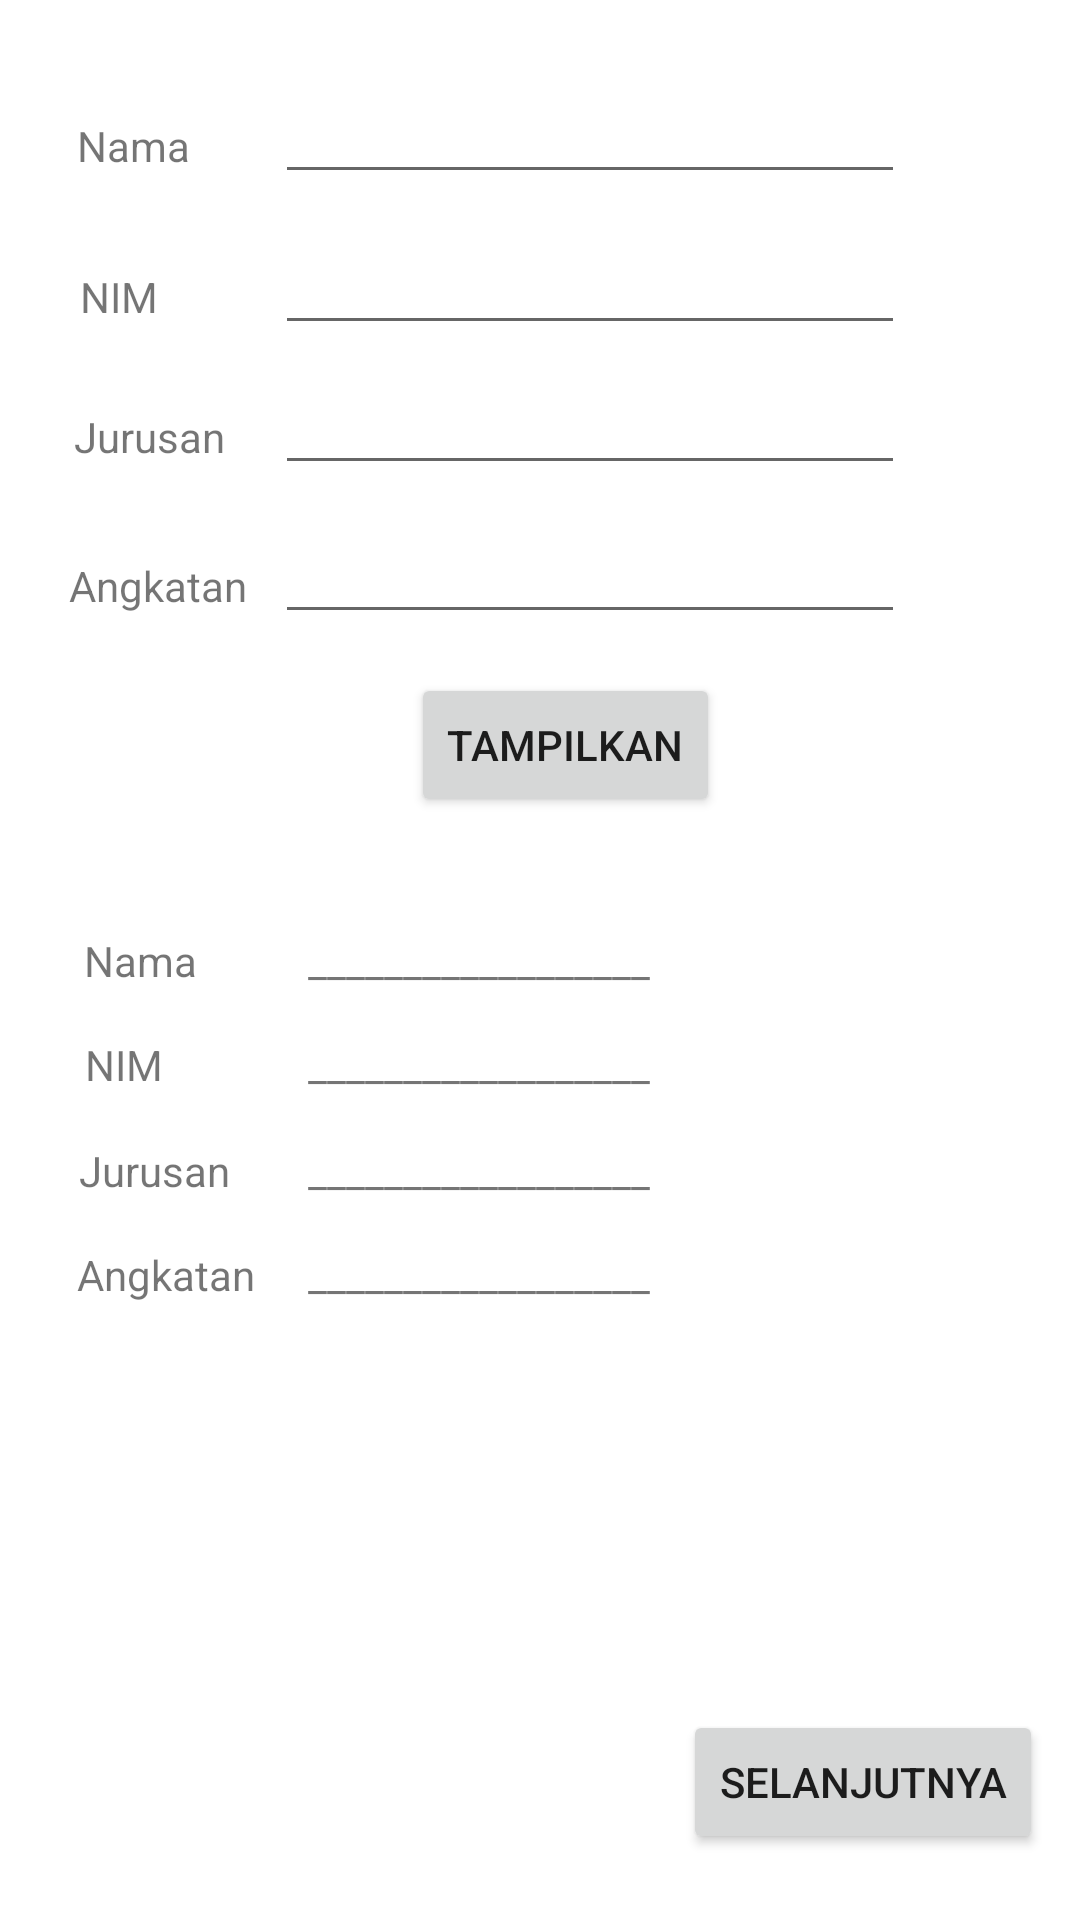

Write the Android layout XML for this screen, with the resource values it uses.
<!-- AndroidManifest.xml: application theme Theme.1718109_petermuan1_Intens -->
<!-- res/layout/activity_biodata.xml -->
<?xml version="1.0" encoding="utf-8"?>
<androidx.constraintlayout.widget.ConstraintLayout xmlns:android="http://schemas.android.com/apk/res/android"
    xmlns:app="http://schemas.android.com/apk/res-auto"
    xmlns:tools="http://schemas.android.com/tools"
    android:layout_width="match_parent"
    android:layout_height="match_parent"
    tools:context=".Biodata">

    <TextView
        android:id="@+id/output_angkatan"
        android:layout_width="wrap_content"
        android:layout_height="wrap_content"
        android:text="__________________"
        app:layout_constraintBottom_toBottomOf="parent"
        app:layout_constraintEnd_toEndOf="parent"
        app:layout_constraintHorizontal_bias="0.418"
        app:layout_constraintStart_toStartOf="parent"
        app:layout_constraintTop_toTopOf="parent"
        app:layout_constraintVertical_bias="0.669" />

    <TextView
        android:id="@+id/output_jurusan"
        android:layout_width="wrap_content"
        android:layout_height="wrap_content"
        android:text="__________________"
        app:layout_constraintBottom_toBottomOf="parent"
        app:layout_constraintEnd_toEndOf="parent"
        app:layout_constraintHorizontal_bias="0.418"
        app:layout_constraintStart_toStartOf="parent"
        app:layout_constraintTop_toTopOf="parent"
        app:layout_constraintVertical_bias="0.613" />

    <TextView
        android:id="@+id/textView13"
        android:layout_width="wrap_content"
        android:layout_height="wrap_content"
        android:text="Angkatan"
        app:layout_constraintBottom_toBottomOf="parent"
        app:layout_constraintEnd_toEndOf="parent"
        app:layout_constraintHorizontal_bias="0.085"
        app:layout_constraintStart_toStartOf="parent"
        app:layout_constraintTop_toTopOf="parent"
        app:layout_constraintVertical_bias="0.669" />

    <TextView
        android:id="@+id/textView14"
        android:layout_width="wrap_content"
        android:layout_height="wrap_content"
        android:text="Jurusan"
        app:layout_constraintBottom_toBottomOf="parent"
        app:layout_constraintEnd_toEndOf="parent"
        app:layout_constraintHorizontal_bias="0.085"
        app:layout_constraintStart_toStartOf="parent"
        app:layout_constraintTop_toTopOf="parent"
        app:layout_constraintVertical_bias="0.613" />

    <TextView
        android:id="@+id/textView8"
        android:layout_width="wrap_content"
        android:layout_height="wrap_content"
        android:text="Nama"
        app:layout_constraintBottom_toBottomOf="parent"
        app:layout_constraintEnd_toEndOf="parent"
        app:layout_constraintHorizontal_bias="0.087"
        app:layout_constraintStart_toStartOf="parent"
        app:layout_constraintTop_toTopOf="parent" />

    <TextView
        android:id="@+id/output_nama"
        android:layout_width="wrap_content"
        android:layout_height="wrap_content"
        android:text="__________________"
        app:layout_constraintBottom_toBottomOf="parent"
        app:layout_constraintEnd_toEndOf="parent"
        app:layout_constraintHorizontal_bias="0.418"
        app:layout_constraintStart_toStartOf="parent"
        app:layout_constraintTop_toTopOf="parent" />

    <EditText
        android:id="@+id/input_jurusan"
        android:layout_width="wrap_content"
        android:layout_height="wrap_content"
        android:ems="10"
        android:inputType="textPersonName"
        app:layout_constraintBottom_toBottomOf="parent"
        app:layout_constraintEnd_toEndOf="parent"
        app:layout_constraintHorizontal_bias="0.611"
        app:layout_constraintStart_toStartOf="parent"
        app:layout_constraintTop_toTopOf="parent"
        app:layout_constraintVertical_bias="0.201" />

    <TextView
        android:id="@+id/textView3"
        android:layout_width="wrap_content"
        android:layout_height="wrap_content"
        android:text="Jurusan"
        app:layout_constraintBottom_toBottomOf="parent"
        app:layout_constraintEnd_toEndOf="parent"
        app:layout_constraintHorizontal_bias="0.08"
        app:layout_constraintStart_toStartOf="parent"
        app:layout_constraintTop_toTopOf="parent"
        app:layout_constraintVertical_bias="0.219" />

    <EditText
        android:id="@+id/input_nama"
        android:layout_width="wrap_content"
        android:layout_height="wrap_content"
        android:ems="10"
        android:inputType="textPersonName"
        app:layout_constraintBottom_toBottomOf="parent"
        app:layout_constraintEnd_toEndOf="parent"
        app:layout_constraintHorizontal_bias="0.611"
        app:layout_constraintStart_toStartOf="parent"
        app:layout_constraintTop_toTopOf="parent"
        app:layout_constraintVertical_bias="0.039" />

    <EditText
        android:id="@+id/input_nim"
        android:layout_width="wrap_content"
        android:layout_height="wrap_content"
        android:ems="10"
        android:inputType="textPersonName"
        app:layout_constraintBottom_toBottomOf="parent"
        app:layout_constraintEnd_toEndOf="parent"
        app:layout_constraintHorizontal_bias="0.611"
        app:layout_constraintStart_toStartOf="parent"
        app:layout_constraintTop_toTopOf="parent"
        app:layout_constraintVertical_bias="0.123" />

    <TextView
        android:id="@+id/textView7"
        android:layout_width="wrap_content"
        android:layout_height="wrap_content"
        android:text="Nama"
        app:layout_constraintBottom_toBottomOf="parent"
        app:layout_constraintEnd_toEndOf="parent"
        app:layout_constraintHorizontal_bias="0.08"
        app:layout_constraintStart_toStartOf="parent"
        app:layout_constraintTop_toTopOf="parent"
        app:layout_constraintVertical_bias="0.063" />

    <EditText
        android:id="@+id/input_angkatan"
        android:layout_width="wrap_content"
        android:layout_height="wrap_content"
        android:ems="10"
        android:inputType="textPersonName"
        app:layout_constraintBottom_toBottomOf="parent"
        app:layout_constraintEnd_toEndOf="parent"
        app:layout_constraintHorizontal_bias="0.611"
        app:layout_constraintStart_toStartOf="parent"
        app:layout_constraintTop_toTopOf="parent"
        app:layout_constraintVertical_bias="0.284" />

    <TextView
        android:id="@+id/textView2"
        android:layout_width="wrap_content"
        android:layout_height="wrap_content"
        android:text="NIM"
        app:layout_constraintBottom_toBottomOf="parent"
        app:layout_constraintEnd_toEndOf="parent"
        app:layout_constraintHorizontal_bias="0.08"
        app:layout_constraintStart_toStartOf="parent"
        app:layout_constraintTop_toTopOf="parent"
        app:layout_constraintVertical_bias="0.144" />

    <TextView
        android:id="@+id/textView4"
        android:layout_width="wrap_content"
        android:layout_height="wrap_content"
        android:text="Angkatan"
        app:layout_constraintBottom_toBottomOf="parent"
        app:layout_constraintEnd_toEndOf="parent"
        app:layout_constraintHorizontal_bias="0.076"
        app:layout_constraintStart_toStartOf="parent"
        app:layout_constraintTop_toTopOf="parent"
        app:layout_constraintVertical_bias="0.299" />

    <Button
        android:id="@+id/btn_tampil"
        android:layout_width="wrap_content"
        android:layout_height="wrap_content"
        android:text="Tampilkan"
        app:layout_constraintBottom_toBottomOf="parent"
        app:layout_constraintEnd_toEndOf="parent"
        app:layout_constraintHorizontal_bias="0.533"
        app:layout_constraintStart_toStartOf="parent"
        app:layout_constraintTop_toTopOf="parent"
        app:layout_constraintVertical_bias="0.379" />

    <TextView
        android:id="@+id/textView5"
        android:layout_width="wrap_content"
        android:layout_height="wrap_content"
        android:text="NIM"
        app:layout_constraintBottom_toBottomOf="parent"
        app:layout_constraintEnd_toEndOf="parent"
        app:layout_constraintHorizontal_bias="0.085"
        app:layout_constraintStart_toStartOf="parent"
        app:layout_constraintTop_toTopOf="parent"
        app:layout_constraintVertical_bias="0.556" />

    <TextView
        android:id="@+id/output_nim"
        android:layout_width="wrap_content"
        android:layout_height="wrap_content"
        android:text="__________________"
        app:layout_constraintBottom_toBottomOf="parent"
        app:layout_constraintEnd_toEndOf="parent"
        app:layout_constraintHorizontal_bias="0.418"
        app:layout_constraintStart_toStartOf="parent"
        app:layout_constraintTop_toTopOf="parent"
        app:layout_constraintVertical_bias="0.556" />

    <Button
        android:id="@+id/btn_lanjut"
        android:layout_width="wrap_content"
        android:layout_height="wrap_content"
        android:text="Selanjutnya"
        app:layout_constraintBottom_toBottomOf="parent"
        app:layout_constraintEnd_toEndOf="parent"
        app:layout_constraintHorizontal_bias="0.949"
        app:layout_constraintStart_toStartOf="parent"
        app:layout_constraintTop_toTopOf="parent"
        app:layout_constraintVertical_bias="0.963" />

</androidx.constraintlayout.widget.ConstraintLayout>
<!-- resources referenced by this layout -->
<resources>
  <style name="Theme.1718109_petermuan1_Intens" parent="Theme.MaterialComponents.DayNight.DarkActionBar">
          
          <item name="colorPrimary">@color/purple_500</item>
          <item name="colorPrimaryVariant">@color/purple_700</item>
          <item name="colorOnPrimary">@color/white</item>
          
          <item name="colorSecondary">@color/teal_200</item>
          <item name="colorSecondaryVariant">@color/teal_700</item>
          <item name="colorOnSecondary">@color/black</item>
          
          <item name="android:statusBarColor" tools:targetApi="l">?attr/colorPrimaryVariant</item>
          
      </style>
  <!-- not gathered from this repository: default colours our renderer supplied (Android Studio template values) -->
  <color name="purple_500">#FF6200EE</color>
  <color name="purple_700">#FF3700B3</color>
  <color name="teal_200">#FF03DAC5</color>
  <color name="teal_700">#FF018786</color>
  <color name="black">#FF000000</color>
  <color name="white">#FFFFFFFF</color>
</resources>
